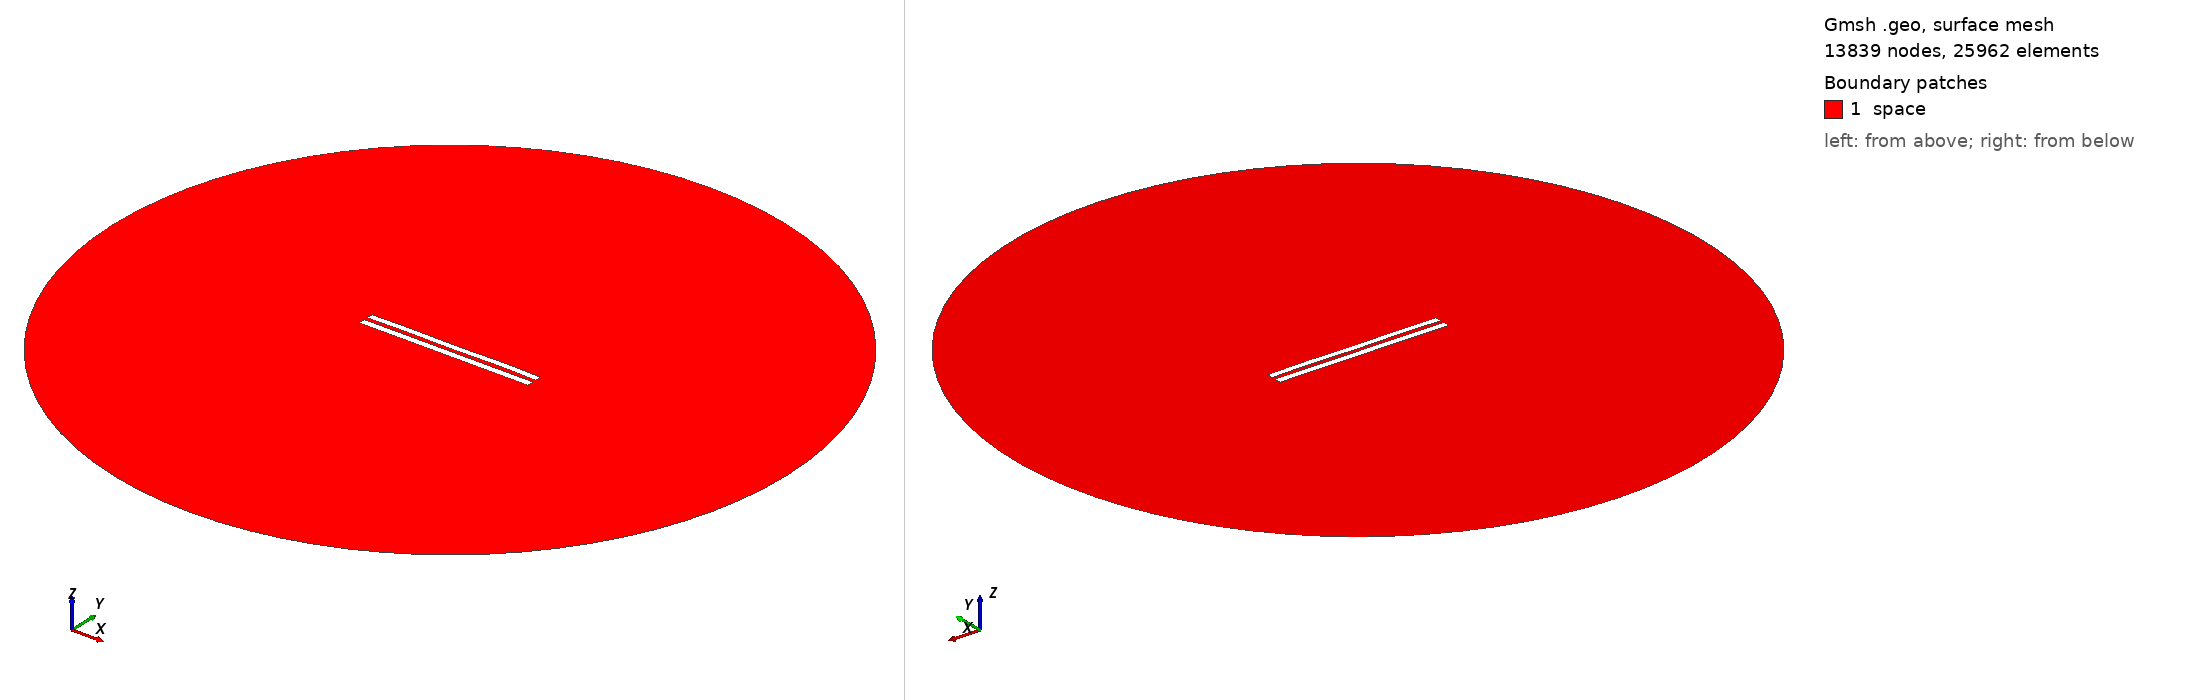

Gmsh geometry script, surface-meshed: 13839 nodes, 25962 surface elements. Boundary patches (legend numbers): 1 space. Left view from above one corner, right view from below the opposite corner. Legend entries are the model's physical surfaces. The drawing asked Gmsh for element sizes between 1% and 20% of the model's largest extent; the script's own settings can give other sizes.

=== 5590.geo (drawn) ===
//---------------------------------------
// Geometry kernel
//---------------------------------------

SetFactory("OpenCASCADE");



//---------------------------------------
// Parameters of the geometry
//---------------------------------------

// Overetch of the upper plate
overetch = 0.125;

// Distance between the plates
distance = 2.25;

// Discretization over the x axis (for the deformation)
nx = 50; 

// Length of the plate
L = 100 - overetch; 

// Number of modes
n = 4; 

// 1st mode coefficient
coeff(1) = 0.15;
beta(1) = 0.596864 * 3.1415926535 / L;

// 2nd mode coefficient
coeff(2) = 0.07499999999999998;
beta(2) = 1.49418 * 3.1415926535 / L;

// 3rd mode coefficient
coeff(3) = 0.0;
beta(3) = 2.50025 * 3.1415926535 / L;

// 4th mode coefficient
coeff(4) = 0.15;
beta(4) = 3.49999 * 3.1415926535 / L;



//---------------------------------------
// Upper plate (deformed rectangle)
//---------------------------------------

// Coordiantes of the upper plate
xmin = -50;
xmax = 50 - overetch;

// Height of the upper plate
yheight = 4 - 2 * overetch;

// Indexes of the points
UpperID[] = {};
LowerID[] = {};
LeftID[] = {};
RightID[] = {};

// Point index
p = 1;

// Horizontal edges
For i In {1:nx}
    x = xmin + (i-1)*(xmax - xmin)/(nx-1);

    y_bottom = distance / 2 + overetch;
    For j In {1:n}
        C = (Cosh(beta(j)*L) + Cos(beta(j)*L)) / (Sinh(beta(j)*L) + Sin(beta(j)*L));
        y_bottom  = y_bottom + coeff(j) * (Cosh(beta(j)*(x+50)) - Cos(beta(j)*(x+50)) - C * (Sinh(beta(j)*(x+50)) - Sin(beta(j)*(x+50))));
    EndFor

    y_top = y_bottom + yheight;

    Point(p) = {x, y_top, 0, 1.0};
    UpperID[i] = p;
    p = p + 1;

    Point(p) = {x, y_bottom, 0, 1.0};
    LowerID[i] = p;
    p = p + 1;
EndFor

// Create point lists
UpperPts[] = {}; LowerPts[] = {};
For i In {1:nx}
  UpperPts[] += {UpperID[i]};
  LowerPts[] += {LowerID[i]};
EndFor

// Build splines
Spline(1) = {UpperPts[]};
Spline(2) = {LowerPts[]};
Line(3) = {LowerPts[nx-1], UpperPts[nx-1]};
Line(4) = {LowerPts[0], UpperPts[0]};

// Build the plane surface
Curve Loop(1) = {2, 3, -1, -4};
Plane Surface(1) = {1};



//---------------------------------------
// Lower plate (rectangle)
//---------------------------------------

// Vertices
Point(1001) = {-50, -1, 0, 1.0};
Point(1002) = { 50, -1, 0, 1.0};
Point(1003) = { 50,  -5, 0, 1.0};
Point(1004) = {-50,  -5, 0, 1.0};

// Edges
Line(5) = {1001, 1002};
Line(6) = {1002, 1003};
Line(7) = {1003, 1004};
Line(8) = {1004, 1001};

// Plane surface
Line Loop(2) = {5, 6, 7, 8};
Plane Surface(2) = {2}; 



//---------------------------------------
// Outer (fictious) boundary
//---------------------------------------

// Points
Point(1005) = {0, 0, 0};       // Center
Point(1006) = {200, 0, 0};     // Start point
Point(1007) = {0, 200, 0};     // 90 degrees
Point(1008) = {-200, 0, 0};    // 180 degrees
Point(1009) = {0, -200, 0};    // 270 degrees

// Circle arcs (each needs start, center, end)
Circle(9) = {1006, 1005, 1007};
Circle(10) = {1007, 1005, 1008};
Circle(11) = {1008, 1005, 1009};
Circle(12) = {1009, 1005, 1006};

// Plane surface for the entire domain
Curve Loop(3) = {9, 10, 11, 12};
Surface(3) = {3};

// Subtract the plates from the whole domain to obtain the actual domain where we want to solve the equations
BooleanDifference{ Surface{3}; Delete; }{ Surface{1}; Surface{2}; Delete; }




//---------------------------------------
// Transfinite Lines/Curves
//---------------------------------------

// Set the number of points on the boundaries
r = 7;

// Plates
Transfinite Curve {1, 2} = 50*r Using Progression 1;
Transfinite Curve {3, 4} = 2*r Using Progression 1;
Transfinite Line {5, 7} = 50*r Using Progression 1;
Transfinite Line {6, 8} = 2*r Using Progression 1;

// Outer boundary
Transfinite Line {9, 10, 11, 12} = 20 Using Progression 1;



//---------------------------------------
// Physical groups
//---------------------------------------                

// Physical curves (boundaries)
Physical Line("force_segment", 10) = {2};
Physical Line("upper_plate", 11) = {1, 3, 4};
Physical Line("lower_plate", 12) = {5, 6, 7, 8};
Physical Line("boundary", 20) = {9, 10, 11, 12};

// Physical Surfaces
Physical Surface("space", 30) = {3};



//---------------------------------------
// 6. Generate the Mesh
//---------------------------------------

// 2D mesh generation
Mesh 2;
